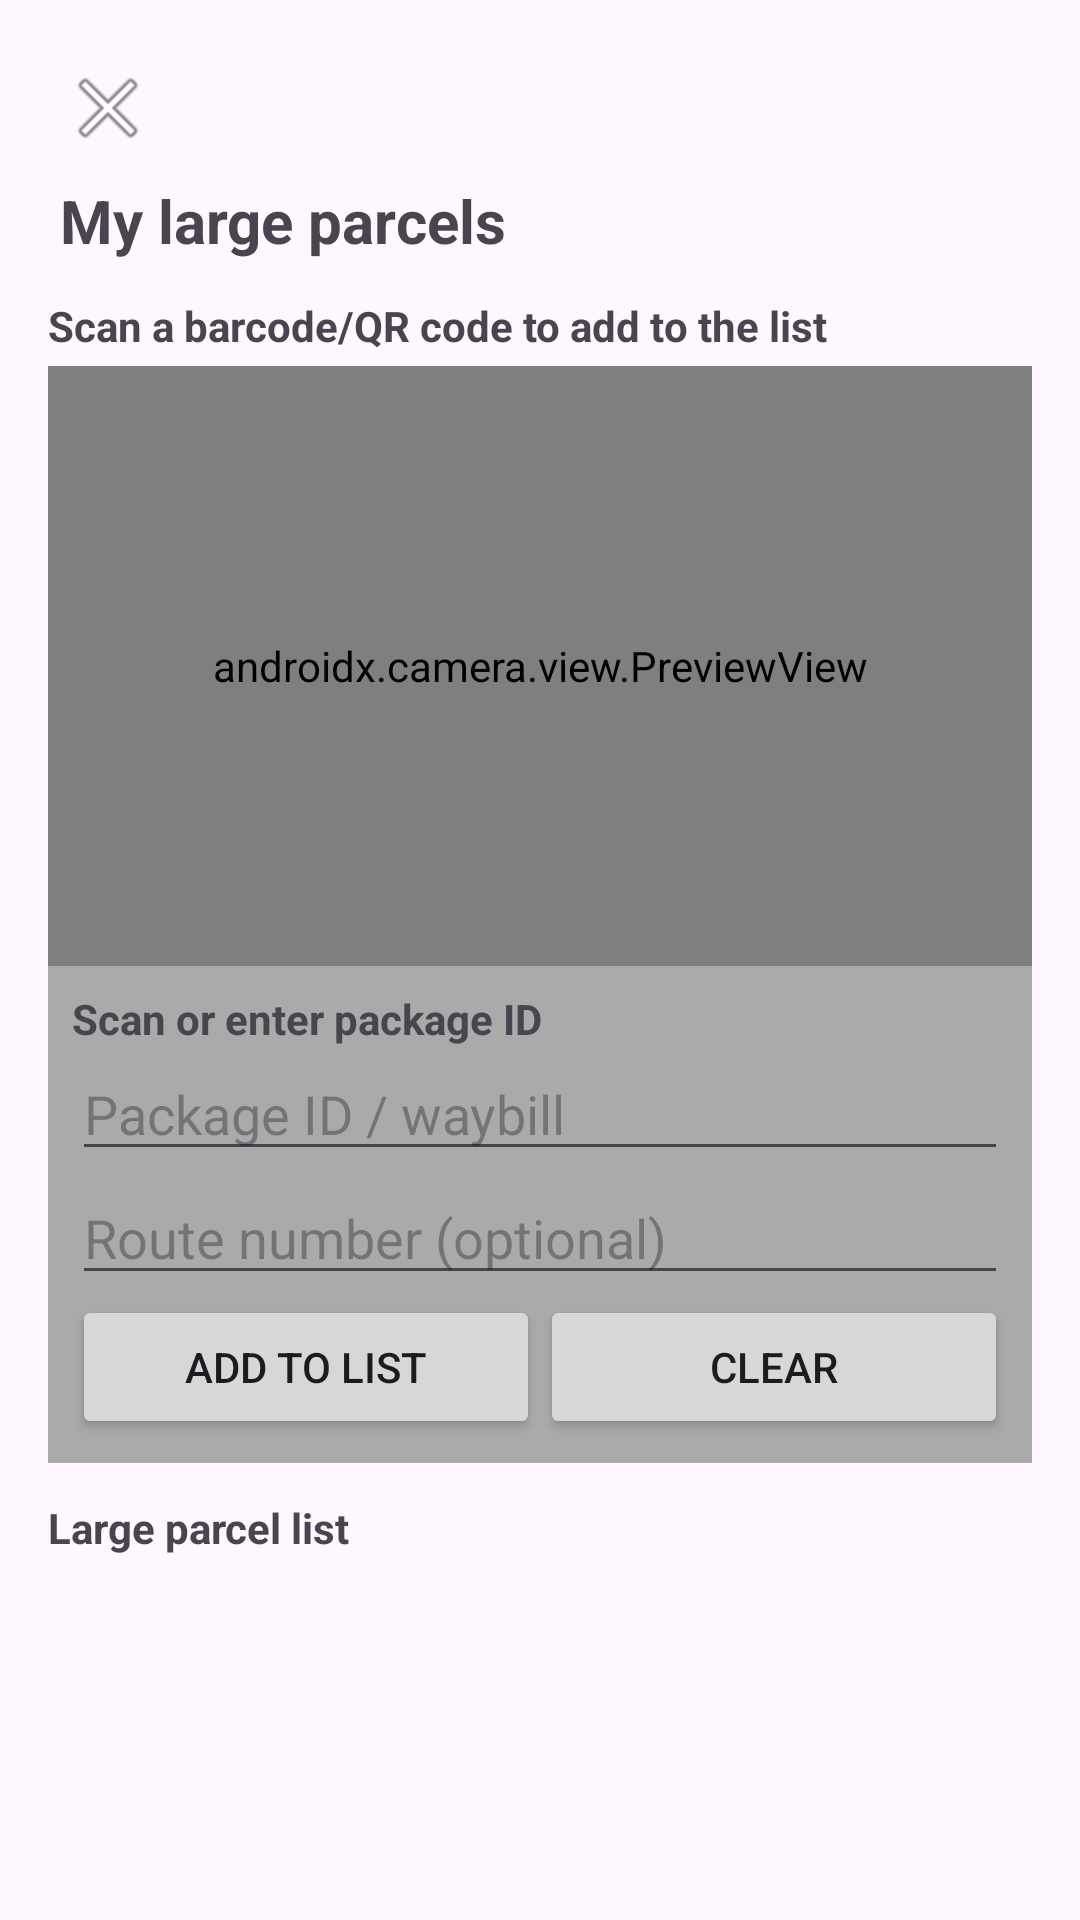

Produce the Android XML layout that renders to this screen, including the resource entries it uses.
<!-- AndroidManifest.xml: application theme Theme.AppCompat.Light.NoActionBar -->
<!-- res/layout/activity_my_large_parcels.xml -->
<?xml version="1.0" encoding="utf-8"?>
<LinearLayout xmlns:android="http://schemas.android.com/apk/res/android"
    android:orientation="vertical"
    android:layout_width="match_parent"
    android:layout_height="match_parent"
    android:padding="16dp">

    <ImageButton
        android:id="@+id/btn_back"
        android:layout_width="40dp"
        android:layout_height="40dp"
        android:background="@android:color/transparent"
        android:src="@android:drawable/ic_menu_close_clear_cancel"
        android:contentDescription="@string/action_back" />

    <TextView
        android:layout_width="match_parent"
        android:layout_height="wrap_content"
        android:text="@string/my_large_parcels"
        android:textSize="20sp"
        android:textStyle="bold"
        android:padding="4dp" />

    
    <TextView
        android:layout_width="match_parent"
        android:layout_height="wrap_content"
        android:text="@string/my_large_scan_tip"
        android:textStyle="bold"
        android:paddingTop="8dp"
        android:paddingBottom="4dp" />

    <androidx.camera.view.PreviewView
        android:id="@+id/preview_view"
        android:layout_width="match_parent"
        android:layout_height="200dp"
        android:background="@android:color/black" />

    <LinearLayout
        android:layout_width="match_parent"
        android:layout_height="wrap_content"
        android:orientation="vertical"
        android:padding="8dp"
        android:background="@android:color/darker_gray">

        <TextView
            android:layout_width="wrap_content"
            android:layout_height="wrap_content"
            android:text="@string/my_large_input_label"
            android:textStyle="bold" />

        <EditText
            android:id="@+id/et_tracking"
            android:layout_width="match_parent"
            android:layout_height="wrap_content"
            android:hint="@string/my_large_tracking_hint" />

        <EditText
            android:id="@+id/et_route"
            android:layout_width="match_parent"
            android:layout_height="wrap_content"
            android:hint="@string/my_large_route_hint" />

        <LinearLayout
            android:layout_width="match_parent"
            android:layout_height="wrap_content"
            android:orientation="horizontal">

            <Button
                android:id="@+id/btn_add"
                android:layout_width="0dp"
                android:layout_height="wrap_content"
                android:layout_weight="1"
                android:text="@string/my_large_add_button" />

            <Button
                android:id="@+id/btn_clear"
                android:layout_width="0dp"
                android:layout_height="wrap_content"
                android:layout_weight="1"
                android:text="@string/my_large_clear_button" />
        </LinearLayout>

    </LinearLayout>

    <TextView
        android:layout_width="match_parent"
        android:layout_height="wrap_content"
        android:text="@string/my_large_list_title"
        android:textStyle="bold"
        android:paddingTop="12dp"
        android:paddingBottom="4dp" />

    <TextView
        android:id="@+id/empty_view"
        android:layout_width="match_parent"
        android:layout_height="wrap_content"
        android:text="@string/my_large_empty"
        android:gravity="center"
        android:padding="16dp"
        android:visibility="gone" />

    <androidx.recyclerview.widget.RecyclerView
        android:id="@+id/rv_large_parcels"
        android:layout_width="match_parent"
        android:layout_height="0dp"
        android:layout_weight="1" />

</LinearLayout>
<!-- resources referenced by this layout -->
<resources>
  <string name="action_back">Back</string>
  <string name="my_large_add_button">Add to list</string>
  <string name="my_large_clear_button">Clear</string>
  <string name="my_large_empty">No large parcels</string>
  <string name="my_large_input_label">Scan or enter package ID</string>
  <string name="my_large_list_title">Large parcel list</string>
  <string name="my_large_parcels">My large parcels</string>
  <string name="my_large_route_hint">Route number (optional)</string>
  <string name="my_large_scan_tip">Scan a barcode/QR code to add to the list</string>
  <string name="my_large_tracking_hint">Package ID / waybill</string>
  <style name="Theme.AppCompat.Light.NoActionBar" parent="Base.Theme.AppCompat.Light.NoActionBar" />
  <style name="Base.Theme.AppCompat.Light.NoActionBar" parent="Theme.Material3.DayNight.NoActionBar">
          
          
      </style>
</resources>
